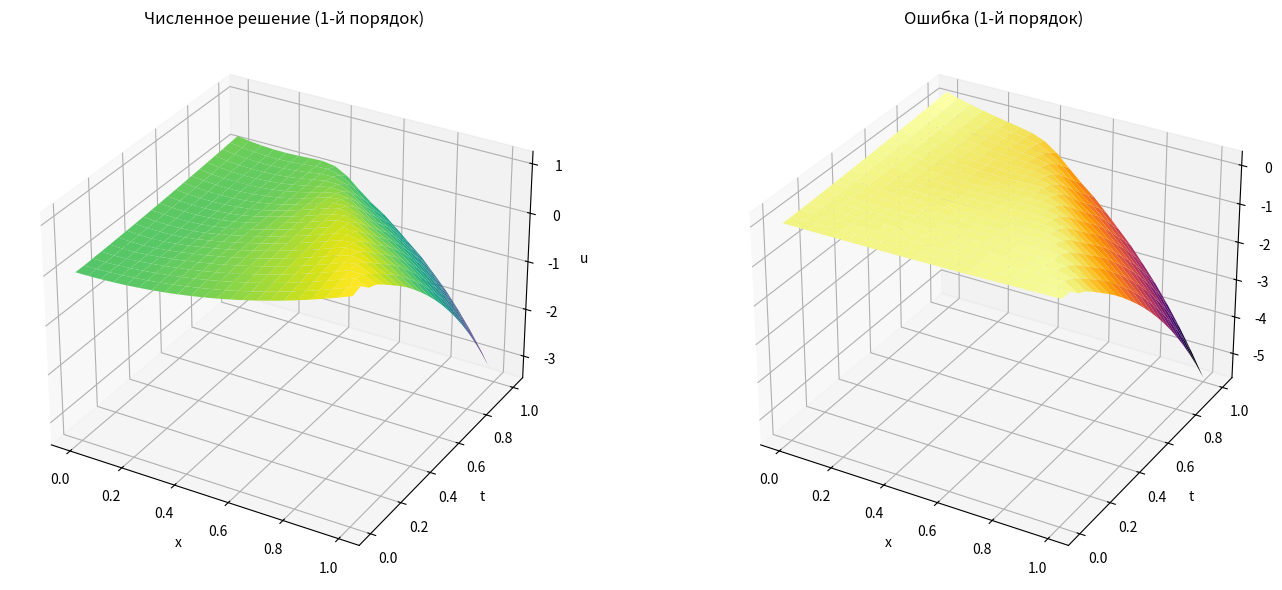

Recreate this plot in Python.
import numpy as np
import matplotlib.pyplot as plt

# Исходные параметры
h = 0.05
n = int(1 / h)
tao = 0.05
T = 1
M = int(T / tao)
aa = 0.5

x = np.linspace(0, 1, n + 2)
t = np.linspace(0, T, M + 1)
X, T_grid = np.meshgrid(x, t)

# Точные и вспомогательные функции
uo = lambda x, t: x**2 + np.sinh(x * t)
f = lambda x, t: -2 + (2 * x**2 - t**2) * np.sinh(x * t)
u1 = lambda x: x**2
u2 = lambda x: x
u3 = lambda t: t
u4 = lambda t: 3 + np.sinh(t) + t * np.cosh(t)

# Проверка условия устойчивости
stability = (tao**2) / (h**2)
is_stable = stability <= 1

# Решение первого порядка
def solve_first_order():
    a = np.array([u1(i * h) for i in range(n + 2)])
    b = np.array([a[i] + tao * u2(i * h) for i in range(n + 2)])
    result = np.zeros((M + 1, n + 2))
    result[0] = a
    result[1] = b

    for k in range(2, M + 1):
        c = np.zeros(n + 2)
        for e in range(1, n + 1):
            c[e] = (
                2 * b[e]
                - a[e]
                + aa * (tao / h) ** 2 * (b[e + 1] - 2 * b[e] + b[e - 1])
                + tao**2 * f(e * h, (k - 1) * tao)
            )
        # Левое граничное условие 1 порядка
        c[0] = (u3(k * tao) + c[1] / h) / (1 + 1 / h)
        # Правое граничное условие 1 порядка
        c[-1] = (u4(k * tao) - c[-2] / h) / (1 - 1 / h)
        a, b = b, c
        result[k] = c
    return result

# Точное решение
def analytical_solution():
    return uo(X, T_grid)

# Норма Чебышёва
def chebyshev_norm(numerical, analytical):
    return np.max(np.abs(numerical - analytical))

# Решения
sol_first = solve_first_order()
u_exact = analytical_solution()
error = sol_first - u_exact
max_error = chebyshev_norm(sol_first, u_exact)

# Построение 3D-графиков
fig = plt.figure(figsize=(15, 6))

# Численное решение
ax1 = fig.add_subplot(121, projection='3d')
ax1.plot_surface(X, T_grid, sol_first, cmap='viridis')
ax1.set_title('Численное решение (1-й порядок)')
ax1.set_xlabel('x')
ax1.set_ylabel('t')
ax1.set_zlabel('u')

# Ошибка
ax2 = fig.add_subplot(122, projection='3d')
ax2.plot_surface(X, T_grid, error, cmap='inferno')
ax2.set_title('Ошибка (1-й порядок)')
ax2.set_xlabel('x')
ax2.set_ylabel('t')
ax2.set_zlabel('Ошибка')

plt.tight_layout()
plt.show()

is_stable, stability, max_error

